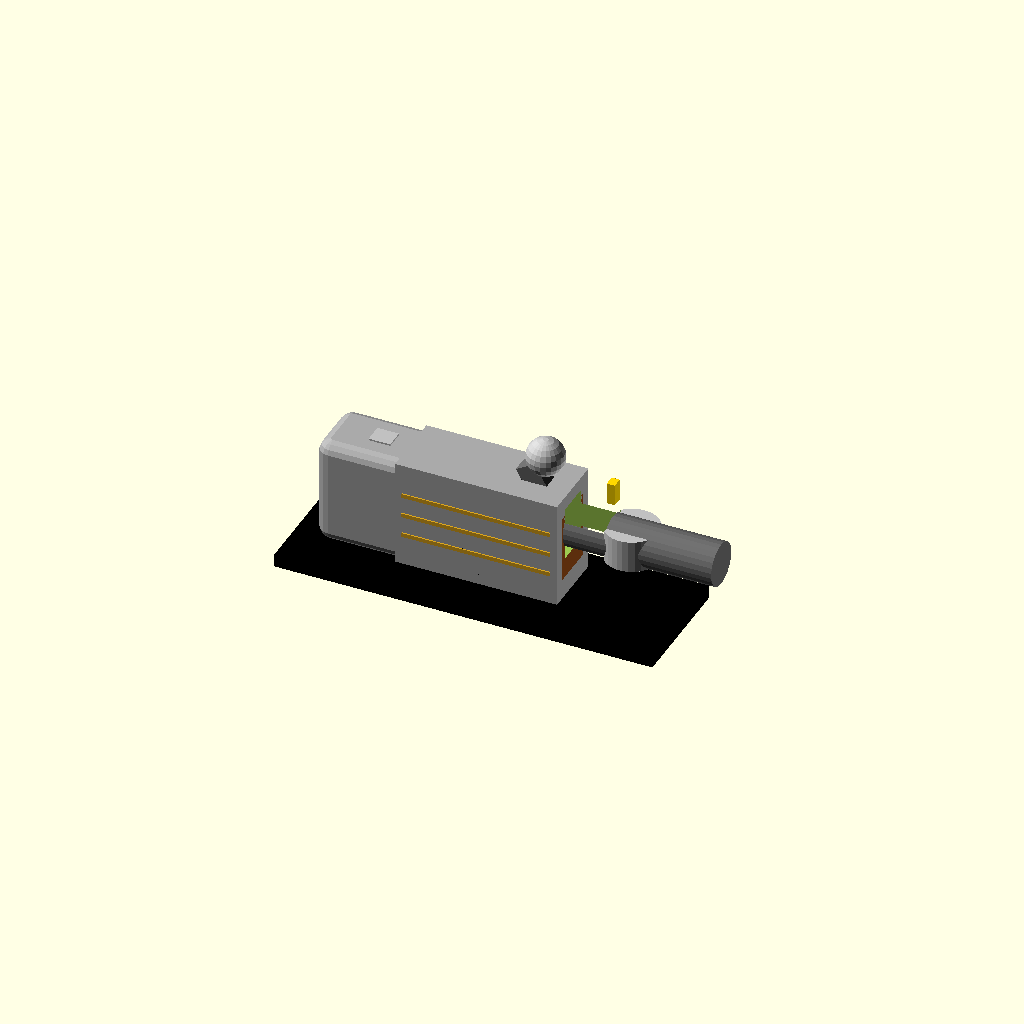
Cell 1: rendered with the file's own defaults.
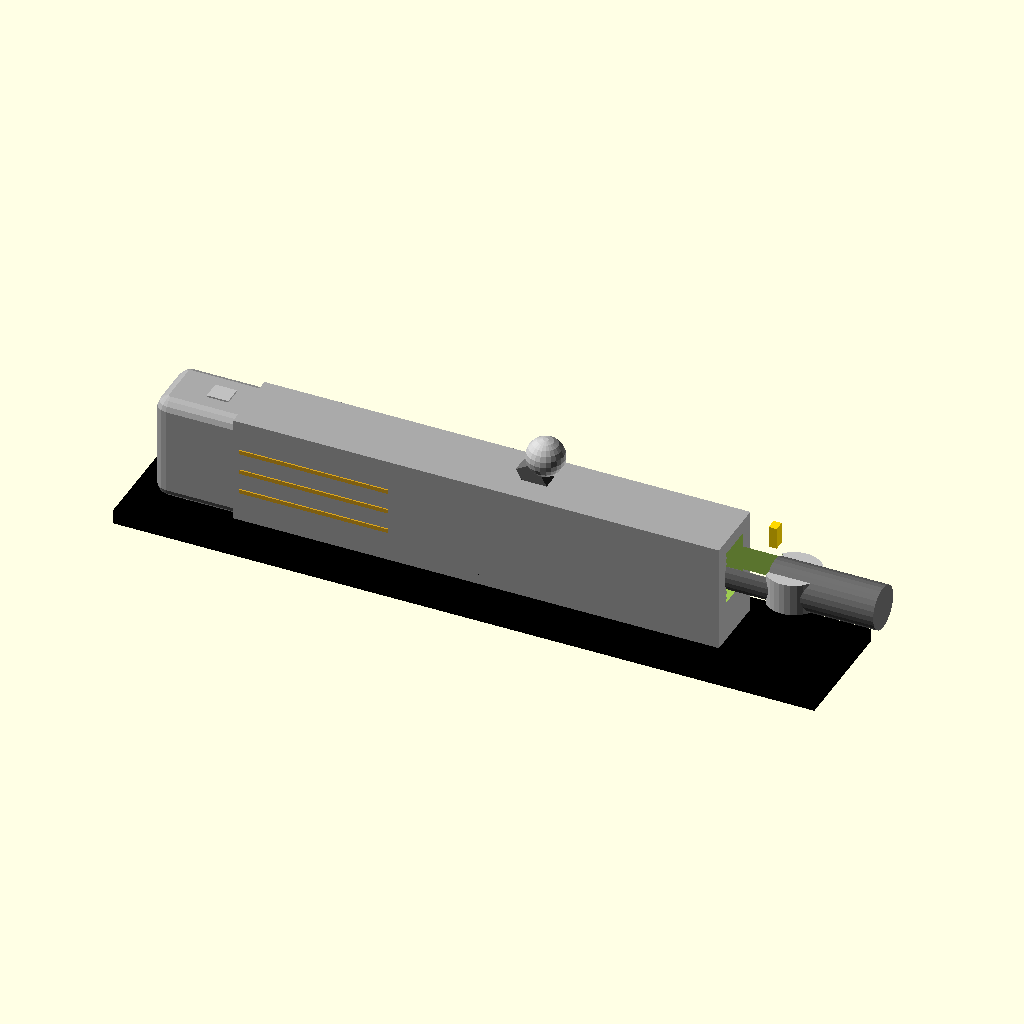
Cell 2 — length set to 240, the other parameters unchanged.
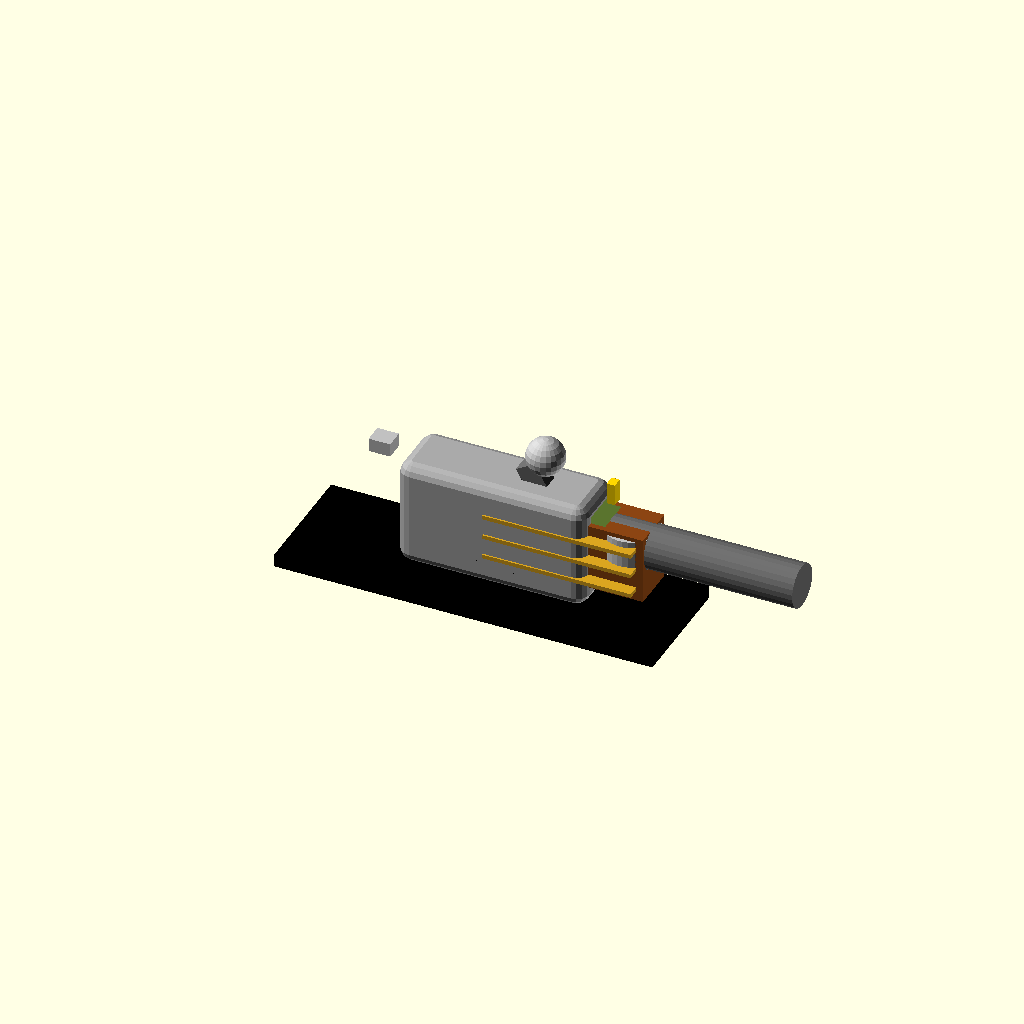
Cell 3 — barrel_length set to 120, the other parameters unchanged.
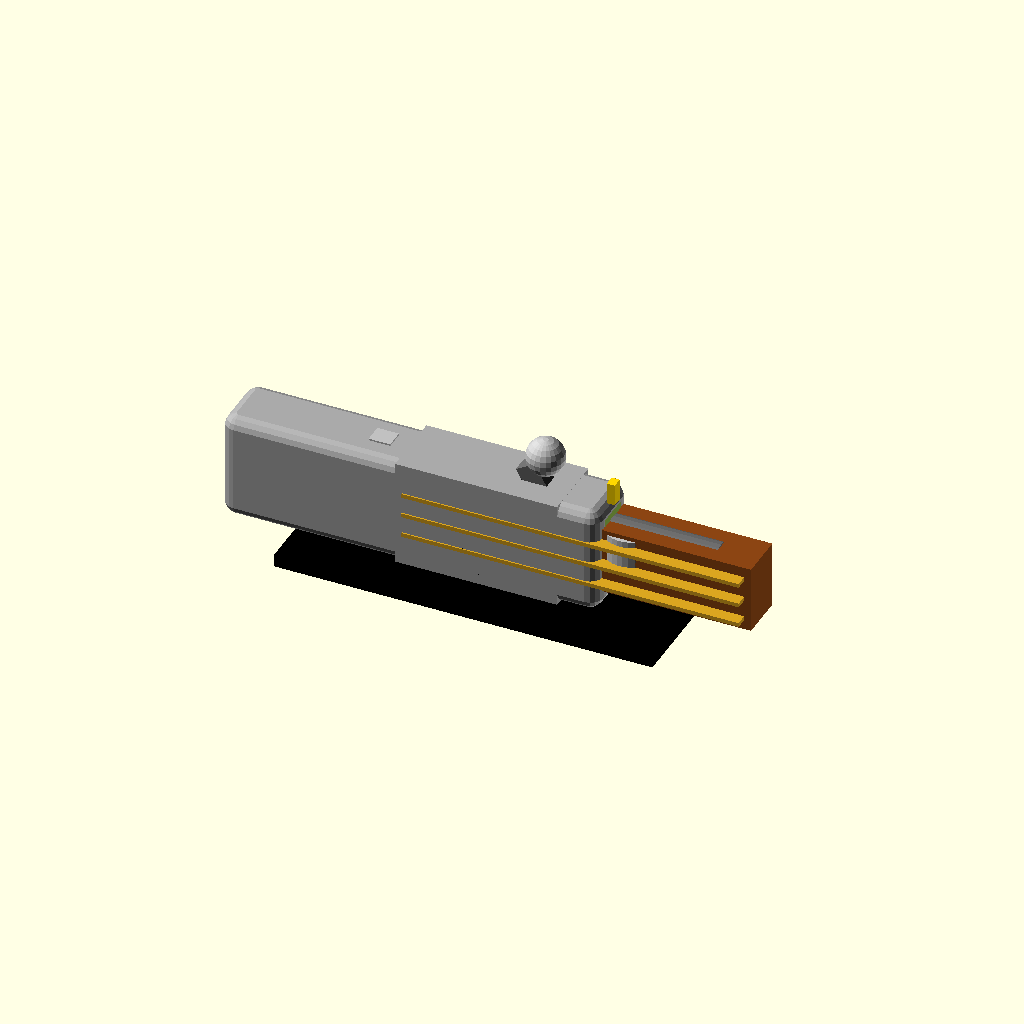
Cell 4: grip_length = 140 (everything else at default).
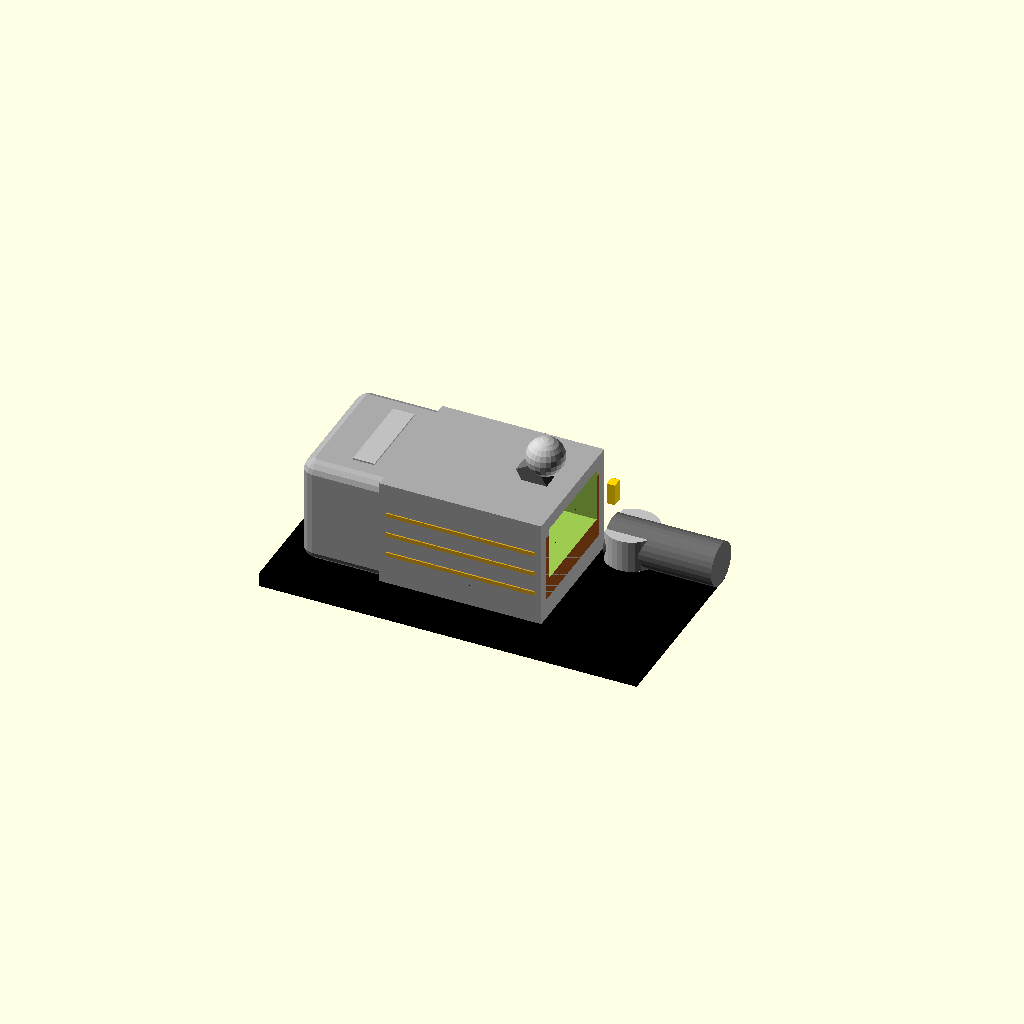
Cell 5: the same model with width = 50.
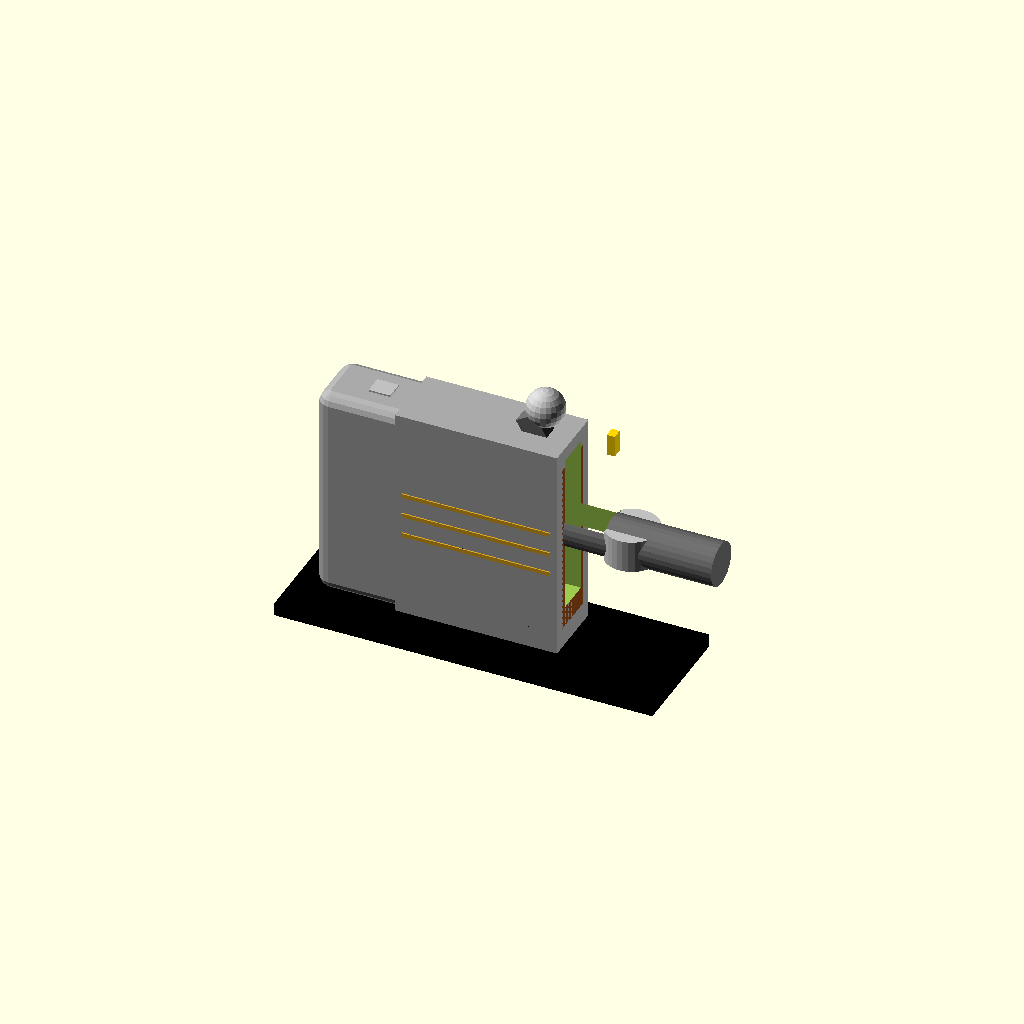
Cell 6: the same model with height = 80.
One fixed orthographic camera (rotation 55°, 0°, 25°; colour scheme Cornfield) for every cell.
OpenSCAD source file whisper.scad:
// The Whisper - Allegorical Handheld Artifact
// Created to embody power, silence, and moral duality

length = 120;
barrel_length = 60;
grip_length = 70;
width = 25;
height = 40;

// Main body - the "frame"
module frame() {
    color("darkgray") 
        cube([length - barrel_length, width, height], center=true);
    
    translate([-(length - barrel_length)/2 + 5, 0, 0])
        color("darkgray") 
            minkowski() {
                cube([grip_length - 10, width - 10, height - 10], center=true);
                sphere(5);
            }
}

// Barrel
module barrel() {
    translate([ (length - barrel_length)/2 + barrel_length/2 - 5, 0, 5]) 
        rotate([0,90,0]) 
            color("dimgray") 
                cylinder(h=barrel_length, r=8, center=true);
    
    translate([length/2 - 8, 0, 5]) 
        color("silver") 
            cylinder(h=12, r=10, center=true);
}

// Trigger guard and trigger
module trigger_assembly() {
    color("black") 
        translate([10, 0, -height/2 + 8]) 
            rotate([90,0,0]) 
                difference() {
                    cylinder(h=width-5, r=15, center=true);
                    cylinder(h=width+2, r=10, center=true);
                    translate([0,15,0]) cube([30,30,width+2], center=true);
                }
    
    color("silver") 
        translate([8, 0, -height/2 + 10]) 
            rotate([0, 30, 0]) 
                cube([3, 4, 18], center=true);
}

// Grip with symbolic engravings
module grip() {
    translate([-(length - barrel_length)/2 + grip_length/2 - 5, 0, 0]) {
        color("saddlebrown") 
            cube([grip_length - 10, width - 8, height - 15], center=true);
        
        for(i = [-1:1:1]) {
            translate([0, 0, i*8]) 
                color("goldenrod") 
                    cube([grip_length - 15, width + 1, 1.5], center=true);
        }
    }
}

// Hammer (the forge's mark)
module hammer() {
    translate([20, 0, height/2 - 5]) {
        color("dimgray") 
            rotate([0, -30, 0]) 
                cube([8, 6, 25], center=true);
        translate([0,0,15]) color("silver") sphere(7);
    }
}

// Sights (for aiming destiny)
module sights() {
    translate([-length/2 + 20, 0, height/2 - 2]) 
        color("silver") 
            cube([8, width-18, 5], center=true);
    
    translate([length/2 - 15, 0, height/2 + 3]) 
        color("gold") 
            cube([3, 4, 8], center=true);
}

// Assembly
difference() {
    union() {
        frame();
        barrel();
        grip();
        hammer();
        sights();
    }
    translate([0,0,5]) 
        cube([length - 30, width - 12, height - 20], center=true);
}

trigger_assembly();

// Display base
translate([0, 0, -height/2 - 5]) 
    color("black") 
        cube([length + 20, width + 20, 5], center=true);

translate([0, 0, -height/2 - 10]) 
    linear_extrude(1) 
        text("The Whisper", size=8, halign="center", valign="center");
Parameter table extracted from the source (name, type, default, range or options):
length: number, default 120
barrel_length: number, default 60
grip_length: number, default 70
width: number, default 25
height: number, default 40
